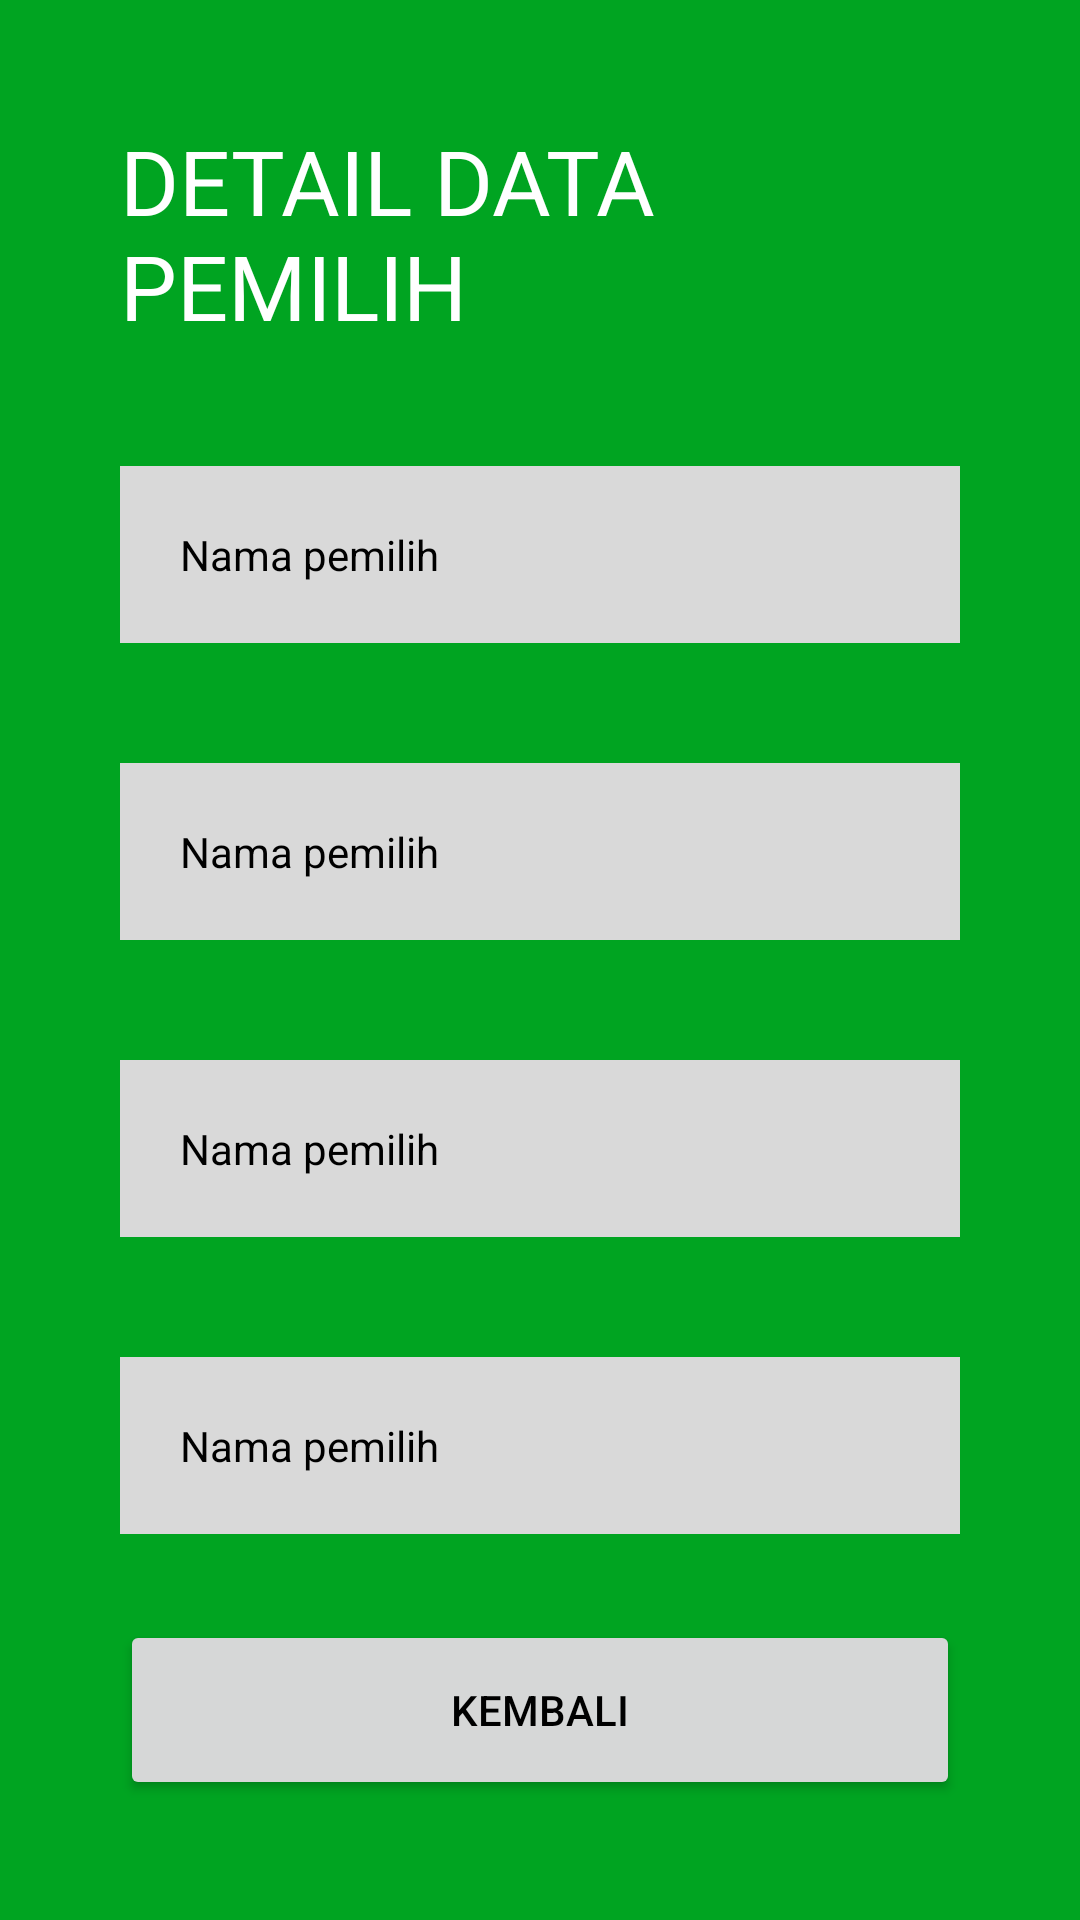

Produce the Android XML layout that renders to this screen, including the resource entries it uses.
<!-- AndroidManifest.xml: application theme Theme.Per13_tugas -->
<!-- res/layout/activity_show.xml -->
<?xml version="1.0" encoding="utf-8"?>
<androidx.constraintlayout.widget.ConstraintLayout xmlns:android="http://schemas.android.com/apk/res/android"
    xmlns:app="http://schemas.android.com/apk/res-auto"
    xmlns:tools="http://schemas.android.com/tools"
    android:id="@+id/main"
    android:layout_width="match_parent"
    android:layout_height="match_parent"
    tools:context=".ShowActivity"
    android:padding="40dp"
    android:background="#00A421">

    <TextView
        android:id="@+id/title_main"
        android:layout_width="wrap_content"
        android:layout_height="wrap_content"
        android:text="DETAIL DATA PEMILIH"
        android:textColor="@color/white"
        android:textSize="30sp"
        app:layout_constraintTop_toTopOf="parent"
        app:layout_constraintStart_toStartOf="parent"
        app:layout_constraintEnd_toEndOf="parent"/>

    <TextView
        android:id="@+id/show_nama"
        android:layout_width="match_parent"
        android:layout_height="wrap_content"
        android:background="#D9D9D9"
        android:text="Nama pemilih"
        android:padding="20dp"
        app:layout_constraintTop_toBottomOf="@id/title_main"
        android:layout_marginTop="40dp"
        android:textColor="@color/black"/>
    <TextView
        android:id="@+id/show_nik"
        android:layout_width="match_parent"
        android:layout_height="wrap_content"
        android:background="#D9D9D9"
        android:text="Nama pemilih"
        android:padding="20dp"
        app:layout_constraintTop_toBottomOf="@id/show_nama"
        android:layout_marginTop="40dp"
        android:textColor="@color/black"/>
    <TextView
        android:id="@+id/show_gender"
        android:layout_width="match_parent"
        android:layout_height="wrap_content"
        android:background="#D9D9D9"
        android:text="Nama pemilih"
        android:padding="20dp"
        app:layout_constraintTop_toBottomOf="@id/show_nik"
        android:layout_marginTop="40dp"
        android:textColor="@color/black"/>
    <TextView
        android:id="@+id/show_alamat"
        android:layout_width="match_parent"
        android:layout_height="wrap_content"
        android:background="#D9D9D9"
        android:text="Nama pemilih"
        android:padding="20dp"
        app:layout_constraintTop_toBottomOf="@id/show_gender"
        android:layout_marginTop="40dp"
        android:textColor="@color/black"/>


    <androidx.appcompat.widget.AppCompatButton
        android:id="@+id/btn_kembali"
        android:layout_width="match_parent"
        android:layout_height="60dp"
        app:layout_constraintBottom_toBottomOf="parent"
        android:text="kembali"
        android:textColor="@color/black"/>
</androidx.constraintlayout.widget.ConstraintLayout>
<!-- resources referenced by this layout -->
<resources>
  <style name="Theme.Per13_tugas" parent="Base.Theme.Per13_tugas" />
  <style name="Base.Theme.Per13_tugas" parent="Theme.Material3.DayNight.NoActionBar">
          
          
      </style>
  <!-- not gathered from this repository: default colours our renderer supplied (Android Studio template values) -->
  <color name="black">#FF000000</color>
  <color name="white">#FFFFFFFF</color>
</resources>
